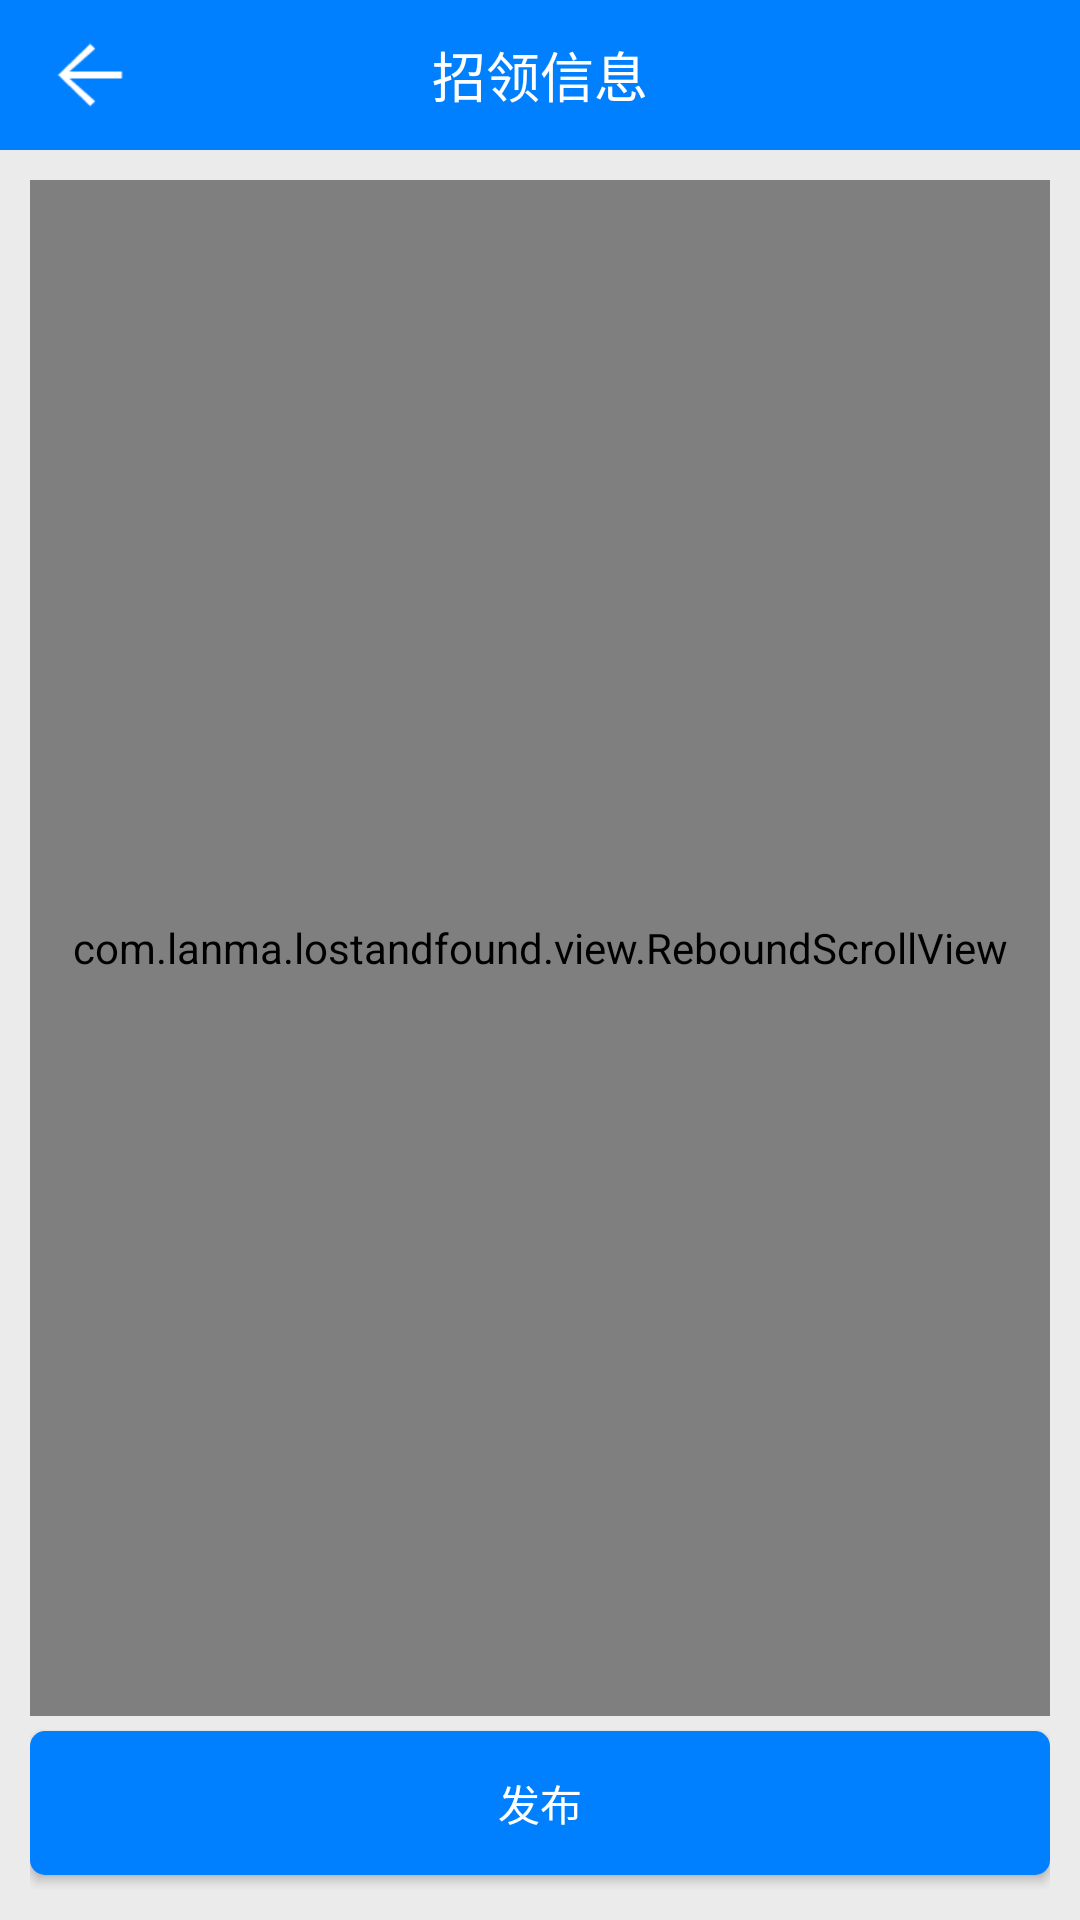

Produce the Android XML layout that renders to this screen, including the resource entries it uses.
<!-- AndroidManifest.xml: application theme AppTheme -->
<!-- res/layout/activity_add_found_info.xml -->
<?xml version="1.0" encoding="utf-8"?>
<LinearLayout
    xmlns:android="http://schemas.android.com/apk/res/android"
    android:layout_width="match_parent"
    android:layout_height="match_parent"

    android:orientation="vertical">

    <FrameLayout
        android:layout_width="match_parent"
        android:layout_height="wrap_content"
        android:background="@color/actionBarColor"
        android:clipToPadding="true"
        android:fitsSystemWindows="true">

        <ImageView
            android:id="@+id/foundInfoBack"
            android:layout_width="60dp"
            android:layout_height="50dp"
            android:padding="10dp"
            android:src="@drawable/icon_back"/>

        <TextView
            android:layout_width="wrap_content"
            android:layout_height="50dp"
            android:layout_gravity="center"
            android:background="@android:color/transparent"
            android:gravity="center"
            android:text="招领信息"
            android:textColor="@android:color/white"
            android:textSize="18sp"/>
    </FrameLayout>

    <RelativeLayout
        android:layout_width="match_parent"
        android:layout_height="match_parent"
        android:background="@color/mainBackgroundColor"
        android:padding="10dp">

        <com.lanma.lostandfound.view.ReboundScrollView
            android:layout_width="match_parent"
            android:layout_height="match_parent"
            android:layout_above="@+id/releaseFoundInfo"
            android:layout_marginBottom="5dp">

            <LinearLayout
                android:layout_width="match_parent"
                android:layout_height="wrap_content"
                android:orientation="vertical"
                >

                <EditText
                    android:id="@+id/foundInfoDesc"
                    android:layout_width="match_parent"
                    android:layout_height="wrap_content"
                    android:background="@android:color/white"
                    android:gravity="center"
                    android:hint="物品描述...(必填)"
                    android:inputType="text"
                    android:maxLength="30"
                    android:minHeight="45dp"
                    android:paddingLeft="5dp"
                    android:paddingRight="5dp"
                    android:textColor="@android:color/black"
                    android:textSize="18sp"
                    android:textStyle="bold"/>

                <TextView
                    android:id="@+id/foundInfoType"
                    android:layout_width="match_parent"
                    android:layout_height="wrap_content"
                    android:layout_gravity="center"
                    android:layout_marginTop="0.5dp"
                    android:background="@android:color/white"
                    android:drawableLeft="@drawable/icon_thing_type"
                    android:gravity="center"
                    android:hint="点击选择丢失的物品类型(必选)"
                    android:minHeight="45dp"
                    android:paddingLeft="15dp"
                    android:paddingRight="5dp"
                    android:textColor="@android:color/black"
                    android:textSize="14sp"
                    />

                <TextView
                    android:layout_width="match_parent"
                    android:layout_height="wrap_content"
                    android:paddingBottom="5dp"
                    android:paddingLeft="5dp"
                    android:text="添加物品图片(至少1张图片):"/>

                <LinearLayout
                    android:layout_width="match_parent"
                    android:layout_height="wrap_content"
                    android:background="@android:color/white"
                    android:gravity="center">

                    <GridView
                        android:id="@+id/foundInfoGridImages"
                        android:layout_width="340dp"
                        android:layout_height="120dp"
                        android:columnWidth="80dp"
                        android:gravity="center"
                        android:horizontalSpacing="10dp"
                        android:numColumns="3"
                        android:orientation="horizontal"
                        android:padding="10dp"
                        android:scrollbars="none"
                        android:stretchMode="columnWidth"
                        android:verticalSpacing="10dp"/>
                </LinearLayout>

                <EditText
                    android:id="@+id/foundInfoWhere"
                    android:layout_width="match_parent"
                    android:layout_height="wrap_content"
                    android:layout_marginTop="5dp"
                    android:background="@android:color/white"
                    android:gravity="center"
                    android:hint="在哪里捡到(必填)"
                    android:inputType="text"
                    android:maxLength="50"
                    android:minHeight="45dp"
                    android:textColor="@android:color/black"
                    android:textSize="14sp"
                    />

                <EditText
                    android:id="@+id/foundInfoThanksWay"
                    android:layout_width="match_parent"
                    android:layout_height="wrap_content"
                    android:layout_marginTop="0.5dp"
                    android:background="@android:color/white"
                    android:gravity="center"
                    android:hint="希望失主酬谢的方式(可选)"
                    android:inputType="text"
                    android:maxLength="50"
                    android:minHeight="45dp"
                    android:textColor="@android:color/black"
                    android:textSize="14sp"
                    />

                <EditText
                    android:id="@+id/foundInfoPhoneNumber"
                    android:layout_width="match_parent"
                    android:layout_height="wrap_content"
                    android:layout_marginTop="0.5dp"
                    android:background="@android:color/white"
                    android:gravity="center"
                    android:hint="联系方式(手机号,必填)"
                    android:inputType="phone"
                    android:maxLength="11"
                    android:minHeight="45dp"
                    android:textColor="@android:color/black"
                    android:textSize="14sp"
                    />

                <EditText
                    android:id="@+id/foundInfoDescDetail"
                    android:layout_width="match_parent"
                    android:layout_height="wrap_content"
                    android:layout_marginTop="5dp"
                    android:background="@android:color/white"
                    android:gravity="left"
                    android:hint="详细描述...(不少于15个字的描述,必填)"
                    android:maxLength="500"
                    android:minHeight="150dp"
                    android:padding="5dp"
                    android:textColor="@android:color/black"
                    android:textSize="14sp"
                    />
            </LinearLayout>
        </com.lanma.lostandfound.view.ReboundScrollView>

        <Button
            android:id="@+id/releaseFoundInfo"
            android:layout_width="match_parent"
            android:layout_height="wrap_content"
            android:layout_alignParentBottom="true"
            android:layout_marginBottom="5dp"
            android:background="@drawable/button_selector_blue_dark_drawable"
            android:text="发布"
            android:textColor="@android:color/white"
            />
    </RelativeLayout>

</LinearLayout>
<!-- resources referenced by this layout -->
<resources>
  <color name="actionBarColor">#007FFF</color>
  <color name="mainBackgroundColor">#EBEBEB</color>
  <!-- drawable button_selector_blue_dark_drawable (drawable) -->
  <?xml version="1.0" encoding="utf-8"?>
  <selector xmlns:android="http://schemas.android.com/apk/res/android" >
      <item android:state_pressed="true" android:drawable="@drawable/button_pressed_dark_blue_background"/>
      <item android:state_pressed="false" android:drawable="@drawable/button_normal_blue_background"/>
  </selector>
  <!-- drawable icon_back: png bitmap (drawable-xxhdpi, 719 bytes) -->
  <style name="AppTheme" parent="Theme.AppCompat.Light.NoActionBar">
          
          <item name="colorPrimary">@color/colorPrimary</item>
          <item name="colorPrimaryDark">@color/colorPrimaryDark</item>
          <item name="colorAccent">@color/colorAccent</item>
      </style>
  <!-- drawable button_pressed_dark_blue_background (drawable) -->
  <?xml version="1.0" encoding="utf-8"?>
  <shape xmlns:android="http://schemas.android.com/apk/res/android" >
      <solid android:color="@color/buttonPressedDarkBlueColor" />
      <corners android:radius="5dp" />
  </shape>
  <!-- drawable button_normal_blue_background (drawable) -->
  <?xml version="1.0" encoding="utf-8"?>
  <shape xmlns:android="http://schemas.android.com/apk/res/android" >
  
      <solid android:color="@color/actionBarColor" />
  
      <corners android:radius="5dp" />
  
  </shape>
  <color name="colorPrimary">#0072E5</color>
  <color name="colorPrimaryDark">#007FFF</color>
  <color name="colorAccent">#A9B7C6</color>
  <color name="buttonPressedDarkBlueColor">#47a9f8</color>
</resources>
